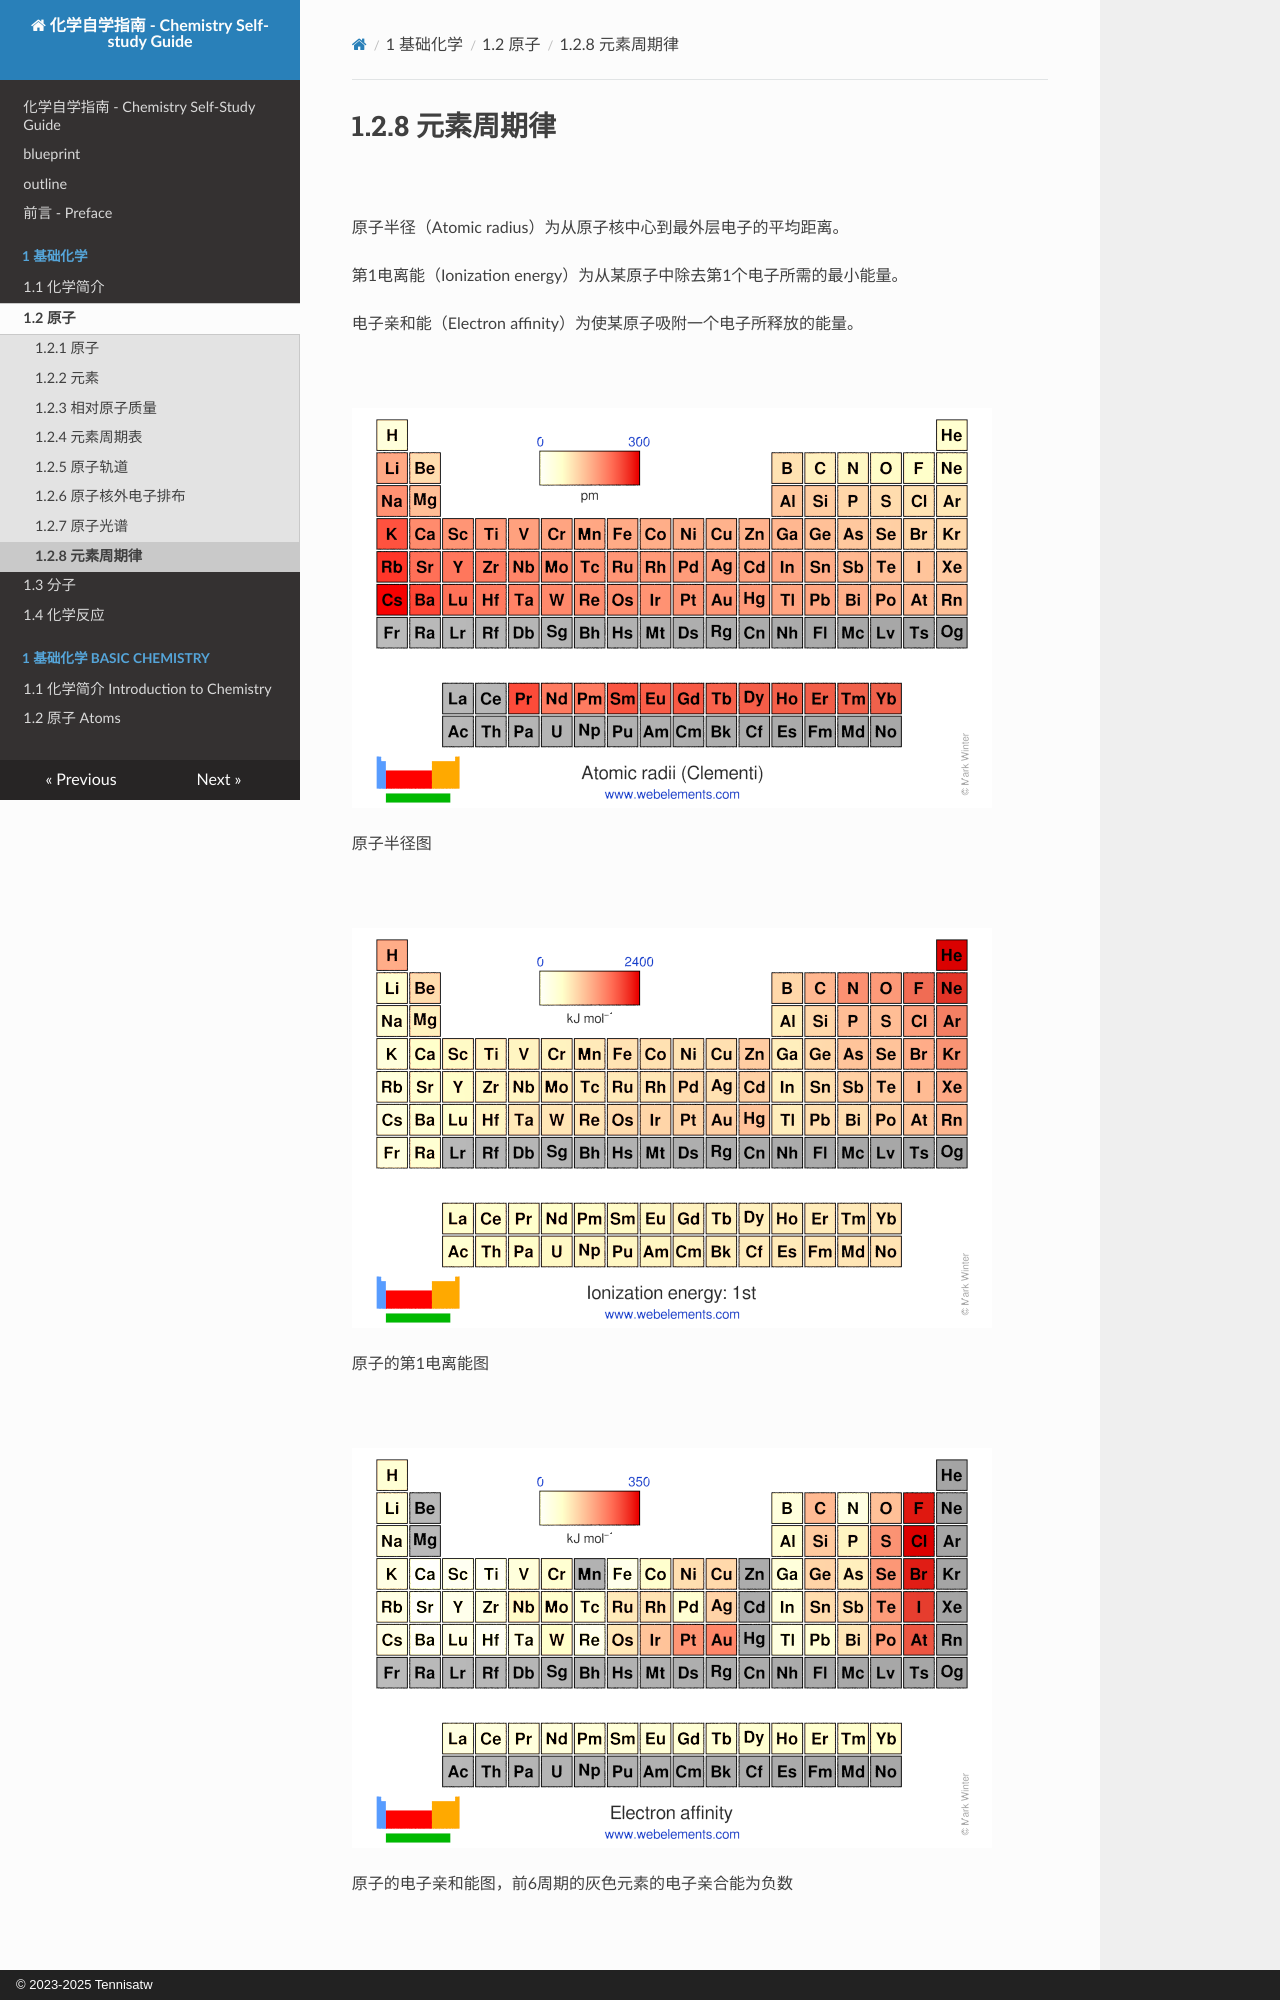

repository: Tennisatw/chem · page: 1_基础化学/1.2_原子/1.2.08/index.html · generator: mkdocs · copyright: © 2023-2025 Tennisatw

# 1.2.8 元素周期律

<br>

原子半径（Atomic radius）为从原子核中心到最外层电子的平均距离。

第1电离能（Ionization energy）为从某原子中除去第1个电子所需的最小能量。

电子亲和能（Electron affinity）为使某原子吸附一个电子所释放的能量。

<br>

![原子半径图](img/1.2.8-1.png)

原子半径图

<br>

![原子的第1电离能图](img/1.2.8-2.png)

原子的第1电离能图

<br>

![原子的电子亲和能图](img/1.2.8-3.png)

原子的电子亲和能图，前6周期的灰色元素的电子亲合能为负数

<br>

思考1：请观察以上各元素的原子半径，第1电离能，和电子亲和能图。请各位门捷列夫们总结出一些规律出来，可能需要以下数据作为参考。

第二周期的各原子的核外电子排布如下所示（各位也可尝试自行写出其核外电子排布）：

- Li: [He]2s<sup>1</sup>
- Be: [He]2s<sup>2</sup>
- B: [He]2s<sup>2</sup>2p<sup>1</sup>
- C: [He]2s<sup>2</sup>2p<sup>2</sup>
- N: [He]2s<sup>2</sup>2p<sup>3</sup>
- O: [He]2s<sup>2</sup>2p<sup>4</sup>
- F: [He]2s<sup>2</sup>2p<sup>5</sup>
- Ne: [He]2s<sup>2</sup>2p<sup>6</sup>

第三周期的各原子的核外电子排布如下所示：

- Na: [Ne]3s<sup>1</sup>
- Mg: [Ne]3s<sup>2</sup>
- Al: [Ne]3s<sup>2</sup>3p<sup>1</sup>
- Si: [Ne]3s<sup>2</sup>3p<sup>2</sup>
- P: [Ne]3s<sup>2</sup>3p<sup>3</sup>
- S: [Ne]3s<sup>2</sup>3p<sup>4</sup>
- Cl: [Ne]3s<sup>2</sup>3p<sup>5</sup>
- Ar: [Ne]3s<sup>2</sup>3p<sup>6</sup>

<br>

同一族中的元素，价电子排布（几乎完全）相同。这导致同一族中的元素化学性质相似，且**元素的化学性质随原子序数的增大而呈现出周期性变化**。
